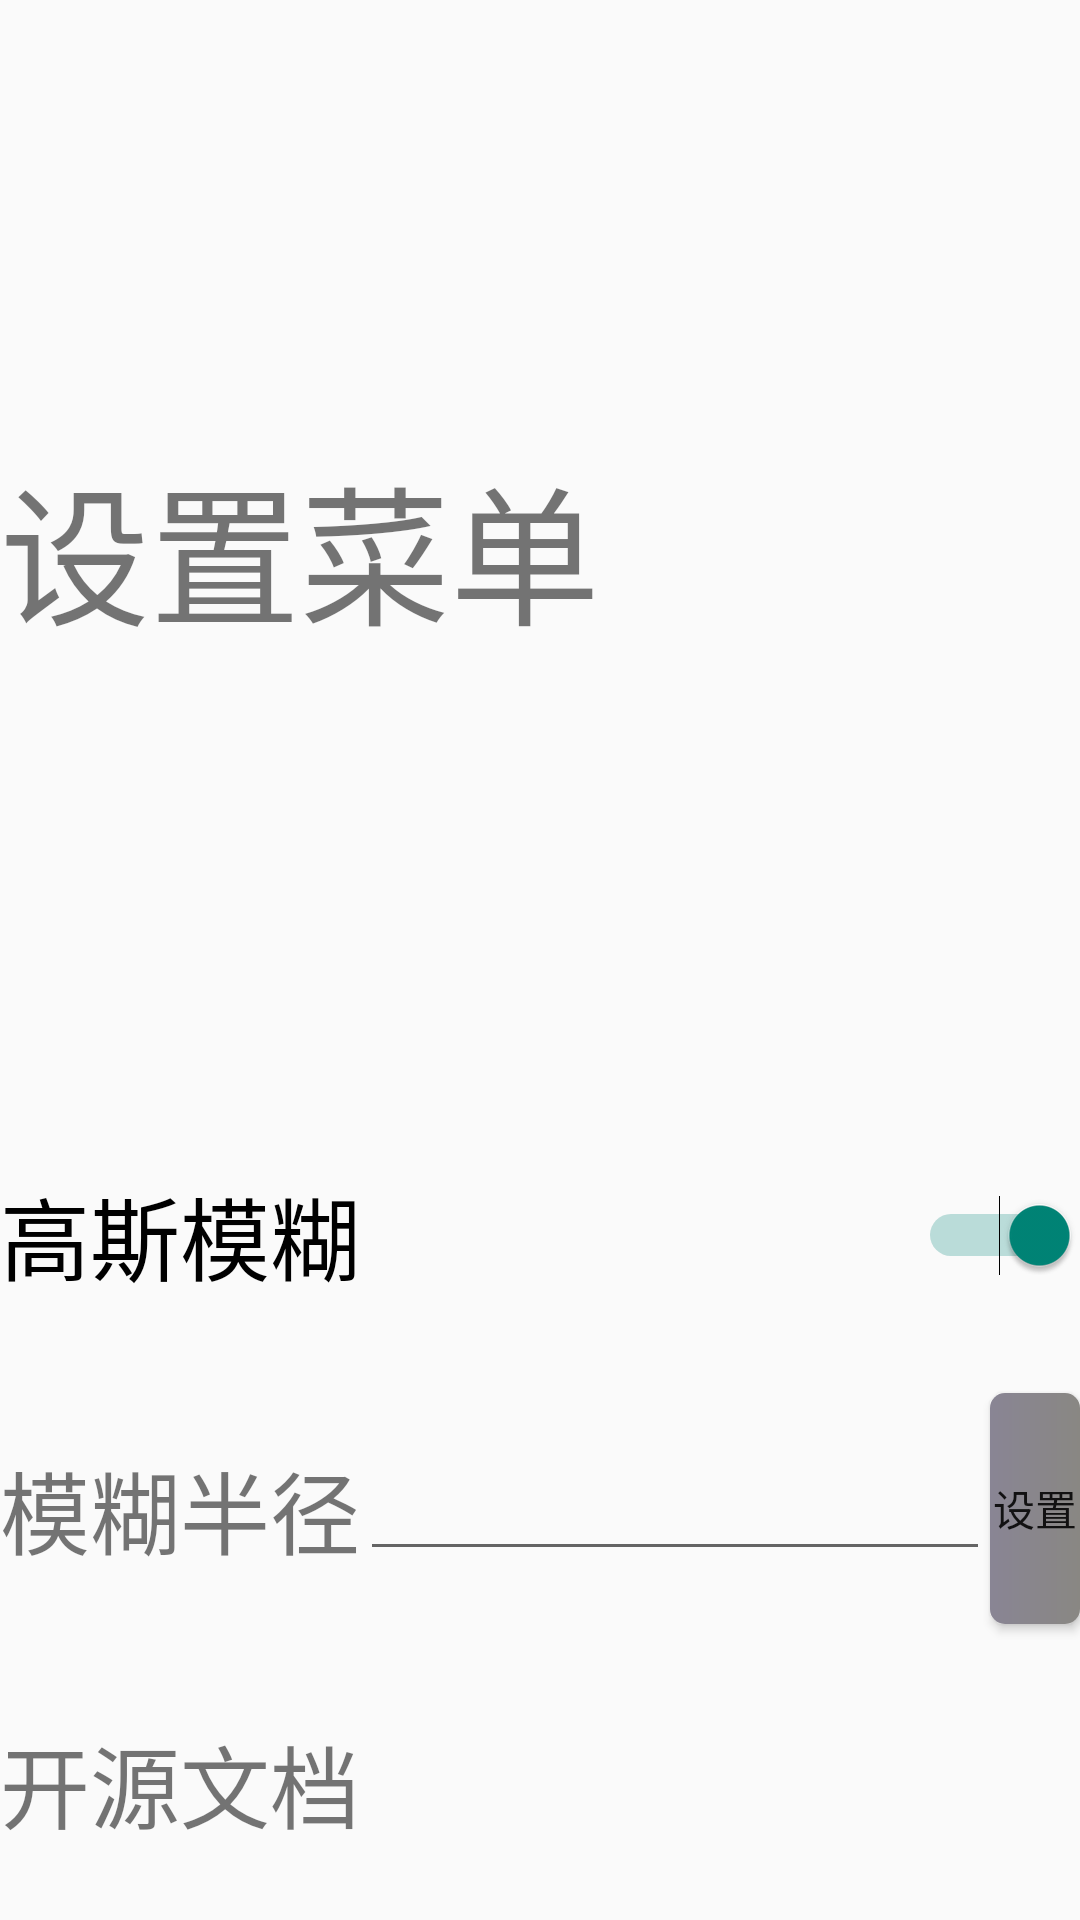

Layout XML and referenced resources for this Android screen:
<!-- AndroidManifest.xml: application theme Theme.数据小助手APP -->
<!-- res/layout/activity_set.xml -->
<?xml version="1.0" encoding="utf-8"?>
<androidx.constraintlayout.widget.ConstraintLayout xmlns:android="http://schemas.android.com/apk/res/android"
    xmlns:app="http://schemas.android.com/apk/res-auto"
    xmlns:tools="http://schemas.android.com/tools"
    android:layout_width="match_parent"
    android:layout_height="match_parent"
    tools:context=".SetActivity">

    <LinearLayout
        android:id="@+id/linearLayout"
        android:layout_width="match_parent"
        android:layout_height="match_parent"
        android:orientation="vertical"
        app:layout_constraintBottom_toBottomOf="parent"
        app:layout_constraintEnd_toEndOf="parent"
        app:layout_constraintStart_toStartOf="parent"
        app:layout_constraintTop_toTopOf="parent">

        <LinearLayout
            android:layout_width="match_parent"
            android:layout_height="match_parent"
            android:layout_weight="1"
            android:gravity="center"
            android:orientation="horizontal">

            <TextView
                android:id="@+id/textView7"
                android:layout_width="match_parent"
                android:layout_height="match_parent"
                android:layout_weight="1"
                android:gravity="center_vertical"
                android:text="设置菜单"
                android:textSize="50dp" />

            <ImageView
                android:id="@+id/imageView3"
                android:layout_width="match_parent"
                android:layout_height="32dp"
                android:layout_weight="5"
                app:srcCompat="@drawable/ic_baseline_home_24" />
        </LinearLayout>

        <Switch
            android:id="@+id/switch1"
            android:layout_width="match_parent"
            android:layout_height="match_parent"
            android:layout_weight="2"
            android:checked="true"
            android:text="高斯模糊"
            android:textSize="30dp"
            tools:ignore="UseSwitchCompatOrMaterialXml" />


        <LinearLayout
            android:layout_width="match_parent"
            android:layout_height="match_parent"
            android:layout_weight="2"
            android:gravity="center"
            android:orientation="horizontal">

            <TextView
                android:id="@+id/textView8"
                android:layout_width="wrap_content"
                android:layout_height="wrap_content"
                android:text="模糊半径"
                android:textSize="30dp"
                android:visibility="visible" />

            <EditText
                android:id="@+id/editTextTextPersonName"
                android:layout_width="wrap_content"
                android:layout_height="wrap_content"
                android:ems="10"
                android:inputType="number" />

            <Button
                android:id="@+id/button"
                android:layout_width="wrap_content"
                android:layout_height="wrap_content"
                android:background="@drawable/dd"
                android:text="设置" />
        </LinearLayout>

        <TextView
            android:id="@+id/kywd"
            android:layout_width="match_parent"
            android:layout_height="match_parent"
            android:layout_weight="2"
            android:gravity="center_vertical"
            android:text="开源文档"
            android:textSize="30dp" />

    </LinearLayout>
</androidx.constraintlayout.widget.ConstraintLayout>
<!-- resources referenced by this layout -->
<resources>
  <!-- drawable dd (drawable) -->
  <?xml version="1.0" encoding="utf-8"?>
  <shape xmlns:android="http://schemas.android.com/apk/res/android" >
  
  
  
      
  
      <size android:height="77dp"/>
      
  
      <corners android:radius="5dp"/>
  
  
  
      
  
      <gradient
  
          android:endColor="#898783"
  
          android:startColor="#898594" />
  
  
  
  </shape>
  <style name="Theme.数据小助手APP" parent="Theme.MaterialComponents.DayNight.NoActionBar.Bridge">
          
          <item name="colorPrimary">@color/purple_500</item>
          <item name="colorPrimaryVariant">@color/purple_700</item>
          <item name="colorOnPrimary">@color/white</item>
          
          <item name="colorSecondary">@color/teal_200</item>
          <item name="colorSecondaryVariant">@color/teal_700</item>
          <item name="colorOnSecondary">@color/black</item>
  
          
          <item name="android:statusBarColor" tools:targetApi="l">?attr/colorPrimaryVariant</item>
          
      </style>
  <!-- not gathered from this repository: default colours our renderer supplied (Android Studio template values) -->
  <color name="purple_500">#FF6200EE</color>
  <color name="purple_700">#FF3700B3</color>
  <color name="teal_200">#FF03DAC5</color>
  <color name="teal_700">#FF018786</color>
  <color name="black">#FF000000</color>
  <color name="white">#FFFFFFFF</color>
</resources>
